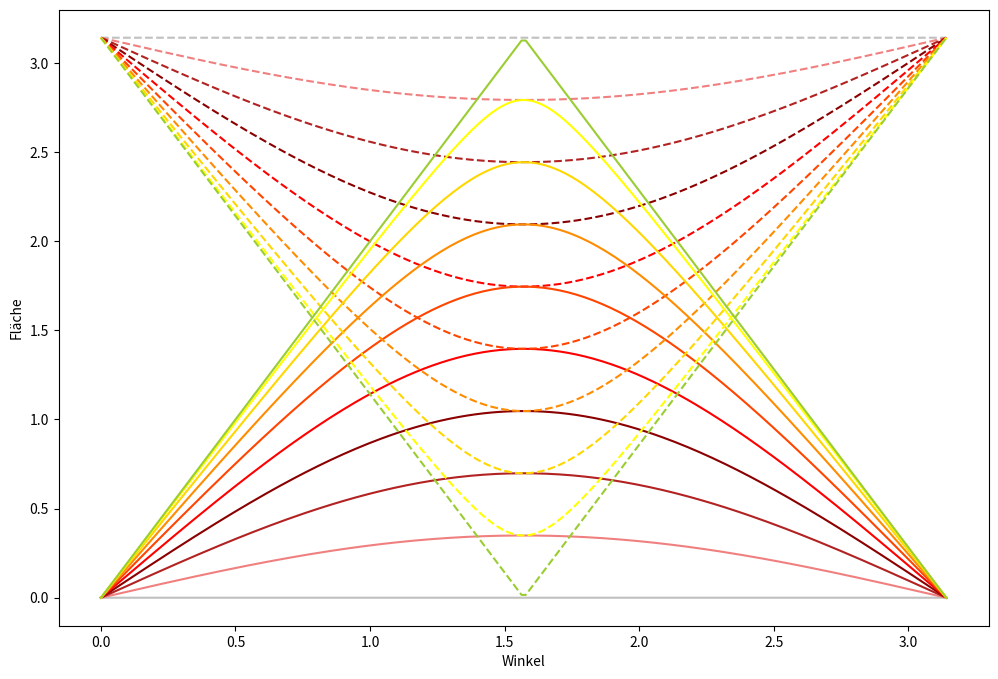

This chart was generated by the following Python code:

from math import *
import numpy as np
from matplotlib import pyplot as plt #für die graphiken

plt.figure(figsize=(12,8))

farben = [ 'dimgray' , 'silver', 'lightcoral', 'firebrick', 'darkred' ,'red', 'orangered' , 'darkorange', 'gold', 'yellow' , 'yellowgreen' , 'limegreen', 'forestgreen' , 'darkgreen' , 'teal' , 'royalblue' , 'navy' , 'indigo']
x = np.linspace(0,pi,200)

farbe = 0
for w in np.linspace(0.0001,pi-0.0001,10):
    farbe += 1
    y_werte_plus = []
    y_werte_minus = []
    for i in x:
        y_werte_plus.append(acos((sin(i)**2)*cos(w) + cos(i)**2))
        y_werte_minus.append(acos(-(sin(i)**2)*cos(w) - cos(i)**2))

    plt.plot(x, y_werte_plus , color = farben[farbe])
    plt.plot(x, y_werte_minus , color = farben[farbe] , linestyle = 'dashed')

plt.xlabel('Winkel')
plt.ylabel('Fläche')
plt.show()